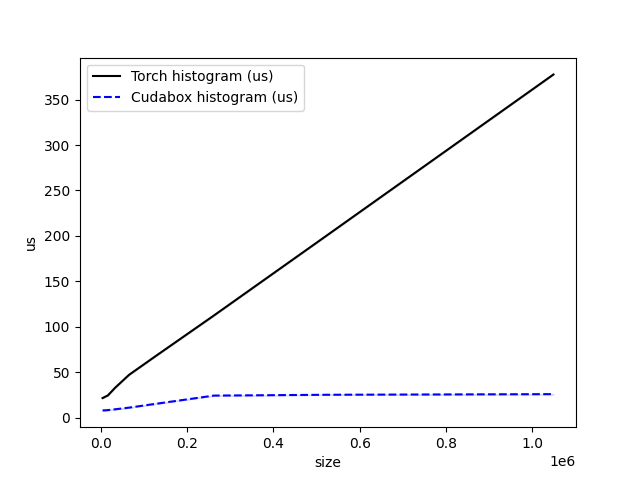

Source data for this figure (header and first rows):
size, Torch histogram (us), Cudabox histogram (us)
4096, 21.45, 7.893
8192, 22.44, 7.949
16384, 24.36, 8.211
32768, 32.64, 9.093
65536, 47.08, 10.94
131072, 69, 15.4
262144, 112.4, 24.2
524288, 200.7, 25.1
1048576, 377.7, 25.8
